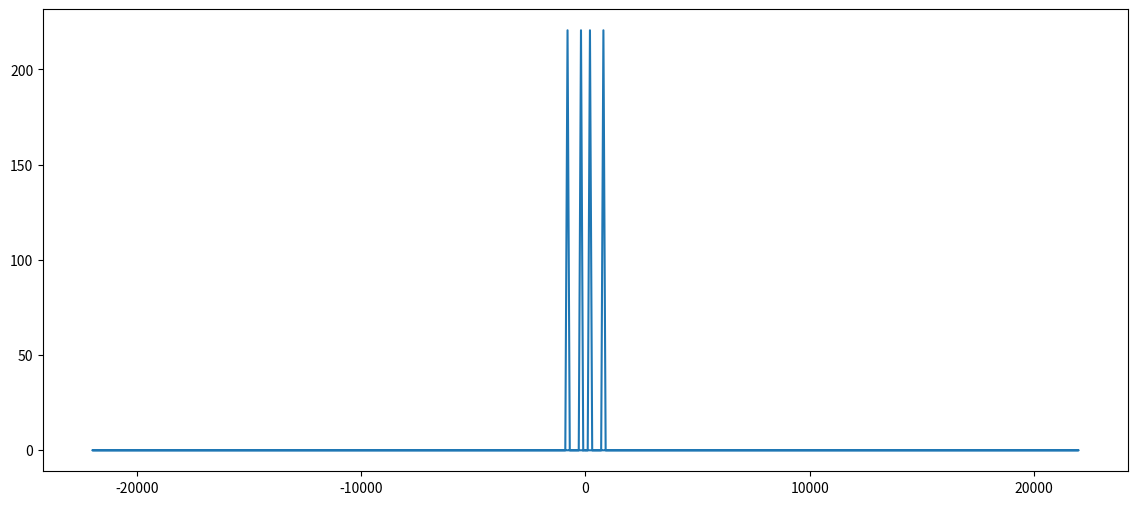

This figure's Python source:
import numpy as np
from matplotlib import pyplot as plt
from matplotlib.pyplot import figure
from scipy.fft import fft, fftfreq

figure(figsize=(14, 6), dpi=80)

DURATION = 0.01
SAMPLE_RATE = 44100

def gen_sine_wave(freq):
  x = np.linspace(0, DURATION, int(DURATION * SAMPLE_RATE), endpoint=False)
  y = np.sin(x * freq * 2 * np.pi)
  return y

hz200 = gen_sine_wave(200)
hz800 = gen_sine_wave(800)

# 叠加后的采样数据
# 这里每个样本不是 int16，而是 float，无关紧要
total = hz200 + hz800

y = fft(total)
x = fftfreq(len(total), 1 / SAMPLE_RATE)

# 此时横轴是频率，纵轴是该频率的分量
# 使用 np.abs 计算复数的模
plt.plot(x, np.abs(y))
plt.show()